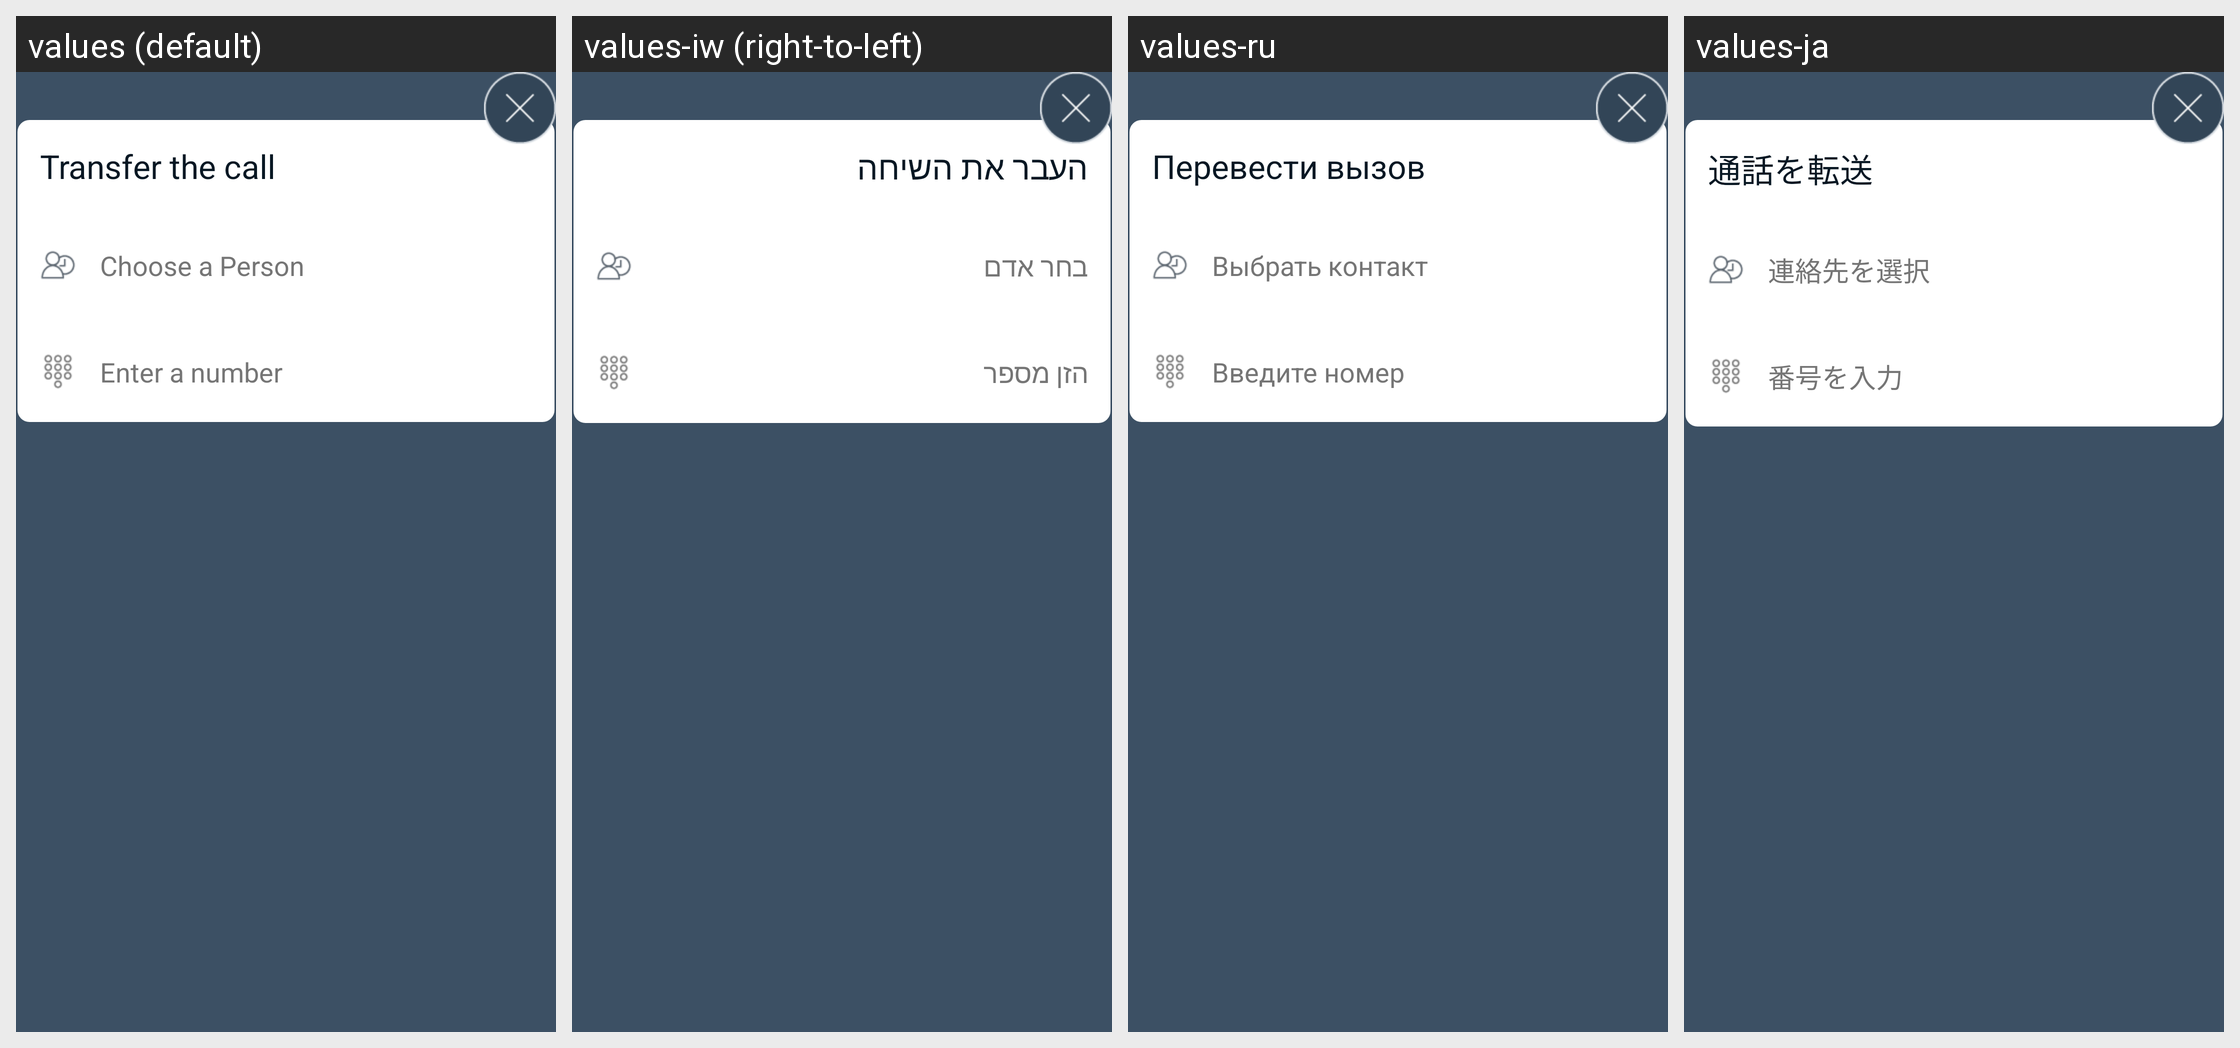

This grid shows one Android layout under several languages. Give, for every string resource on the screen, its name, the default text and each shown locale's text.
Android screen res/layout/transfer_call_dialog_layout.xml rendered under 4 locales, left to right: values (default), values-iw (right-to-left), values-ru, values-ja. Device: Nexus 5 (rendered at 1080×1920; each locale shown at half size, 540×960, under a caption strip naming it); theme AppTheme.
Other locales in the repository, not shown: values-de, values-es, values-fr, values-it, values-ko, values-pt, values-zh-rCN.
Strings drawn on this screen, with the default value and each locale's value (text and hints the layout hard-codes, and strings that could not be matched under every locale, appear in the picture but are not listed):

transfer_dialog_title
  values: Transfer the call
  values-iw: העבר את השיחה
  values-ru: Перевести вызов
  values-ja: 通話を転送

transfer_dialog_choose_contact
  values: Choose a Person
  values-iw: בחר אדם
  values-ru: Выбрать контакт
  values-ja: 連絡先を選択

transfer_dialog_enter_number
  values: Enter a number
  values-iw: הזן מספר
  values-ru: Введите номер
  values-ja: 番号を入力
